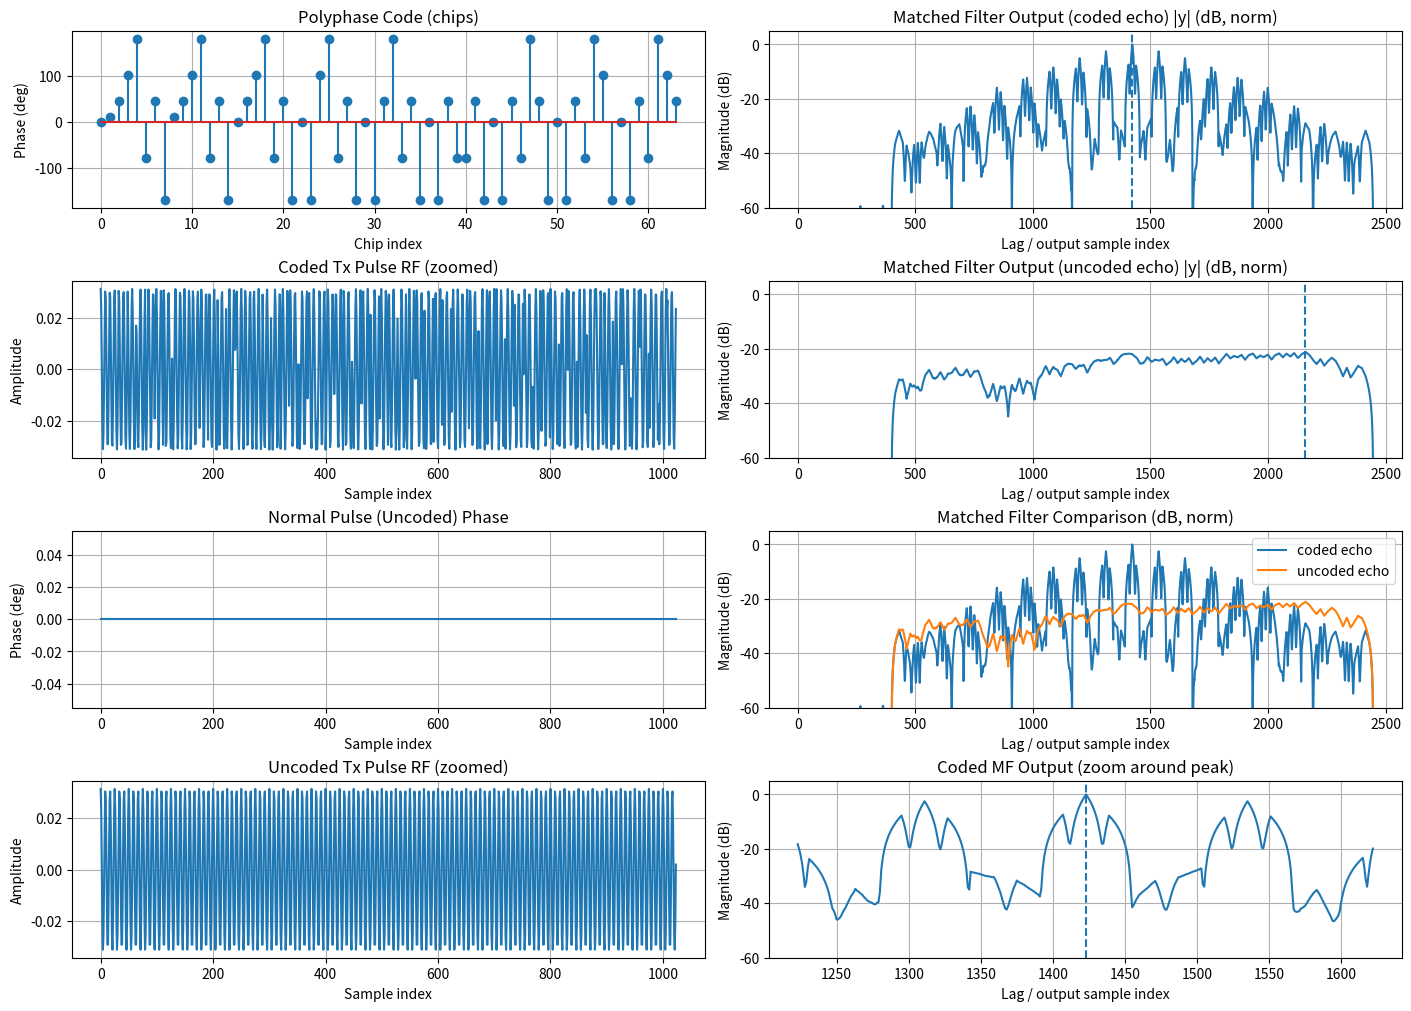

This figure's Python source:
import numpy as np
import matplotlib.pyplot as plt

# ----------------------------
# make_phase_code generates 64 phase values which will be put onto the pulse
# ----------------------------
def make_phase_code(code_type: str, N: int):
    """
    Real-radar-oriented phase codes (unit magnitude complex sequence).

    Supported code_type:
      - "barker" or "barker13"/"barker11"/...  (BPSK ±1)
      - "frank"  (polyphase, requires N = M^2)
      - "p1"|"p2"|"p3"|"p4"  (polyphase, requires N = M^2)

    Returns:
      code: np.ndarray, dtype=complex128, length N (or Barker length if "barker13" used)
    """

    code_type = code_type.lower().strip()

    # ----------------------------
    # Barker codes (binary phase)
    # ----------------------------
    barker_table = {
        2:  [ 1, -1],
        3:  [ 1,  1, -1],
        4:  [ 1,  1, -1,  1],
        5:  [ 1,  1,  1, -1,  1],
        7:  [ 1,  1,  1, -1, -1,  1, -1],
        11: [ 1,  1,  1, -1, -1, -1,  1, -1, -1,  1, -1],
        13: [ 1,  1,  1,  1,  1, -1, -1,  1,  1, -1,  1, -1,  1],
    }

    if code_type.startswith("barker"):
        if code_type == "barker":
            L = N
        else:
            L = int(code_type.replace("barker", ""))
        if L not in barker_table:
            raise ValueError(f"Barker supports lengths {sorted(barker_table.keys())}, got {L}")
        return np.array(barker_table[L], dtype=np.complex128)

    # ----------------------------
    # Frank / P1..P4 polyphase
    # ----------------------------
    if code_type in ("frank", "p1", "p2", "p3", "p4"):
        M = int(np.sqrt(N))
        if M * M != N:
            raise ValueError(f"{code_type.upper()} code requires N = M^2 (e.g., 16, 25, 36, 49, 64, 81...)")

        # indices 0..M-1
        p = np.arange(M)
        r = np.arange(M)
        P, R = np.meshgrid(p, r, indexing="ij")  # P rows, R cols

        if code_type == "frank":
            # Standard Frank: phi = 2π * P*R / M
            phi = 2 * np.pi * (P * R) / M

        elif code_type == "p1":
            # P1 family variant (commonly referenced polyphase radar code)
            phi = (np.pi / M) * (P * R) + (np.pi / M) * (R * (R + 1) / 2)

        elif code_type == "p2":
            phi = (np.pi / M) * (P * R) + (np.pi / M) * (P * (P + 1) / 2)

        elif code_type == "p3":
            phi = (np.pi / M) * (P * R) + (np.pi / M) * (R ** 2)

        elif code_type == "p4":
            phi = (np.pi / M) * (P * R) + (np.pi / (2 * M)) * (P ** 2 + R ** 2)

        return np.exp(1j * phi).reshape(-1).astype(np.complex128)

    raise ValueError("Unsupported code_type. Use: barker, frank, p1, p2, p3, p4")

# this function generates adc baseband signal by oversampling it.
# adc has Nchips * sps values (64 * 16), meaning phase changes over one pulse 64 times so adc data will have same phase for 16 samples.
# and adc has 1024 samples
def oversample_chips(chip_seq: np.ndarray, sps: int): # chip = [c0, c1, c2, c3 .... c64]
    return np.repeat(chip_seq, sps) # oversampled_chip = [c0, c0, c0, c0 16 times, .... c64]

# Matched-filter inputs are normalized so all waveforms have the same total energy, 
# ensuring that differences in output amplitude reflect waveform properties, not transmit power.
def normalize_energy(x: np.ndarray):
    e = np.sum(np.abs(x) ** 2) + 1e-12
    return x / np.sqrt(e)

# ----------------------------
# Channel / impairments
# ----------------------------

# this function adds zeros equivalent of delay meaning no pulse yet.
def apply_delay(x: np.ndarray, delay_samp: int):
    if delay_samp <= 0:
        return x
    return np.concatenate([np.zeros(delay_samp, dtype=x.dtype), x])

def apply_doppler(x: np.ndarray, fd_hz: float, fs: float):
    if fd_hz == 0.0:
        return x
    n = np.arange(len(x))
    return x * np.exp(1j * 2 * np.pi * fd_hz * n / fs)

def add_awgn(x: np.ndarray, snr_db: float):
    sig_power = np.mean(np.abs(x) ** 2)
    snr_lin = 10 ** (snr_db / 10)
    noise_power = sig_power / snr_lin
    noise = np.sqrt(noise_power / 2) * (np.random.randn(*x.shape) + 1j * np.random.randn(*x.shape))
    return x + noise

def apply_const_phase(x: np.ndarray, phi_deg: float):
    return x * np.exp(1j * np.deg2rad(phi_deg))

def apply_cfo(x, f_off_hz, fs):
    n = np.arange(len(x))
    return x * np.exp(1j * 2*np.pi * f_off_hz * n / fs)

def phase_deg_rounded(x: np.ndarray, decimals: int = 0):
    #Convert complex samples to phase in degrees and round.
    phase_deg = np.degrees(np.angle(x))
    return np.round(phase_deg, decimals=decimals)

# ----------------------------
# Matched filter + metrics
# ----------------------------
def matched_filter(rx: np.ndarray, ref: np.ndarray):
    # correlation = convolve(rx, conj(reverse(ref)))
    h = ref[::-1].conj()
    return np.convolve(rx, h, mode="full")

def peak_and_pslr_db(y: np.ndarray, guard: int = 5):
    mag = np.abs(y)
    peak = float(mag.max())
    peak_idx = int(mag.argmax())

    mask = np.ones_like(mag, dtype=bool)
    lo = max(0, peak_idx - guard)
    hi = min(len(mag), peak_idx + guard + 1)
    mask[lo:hi] = False
    sidelobe = float(mag[mask].max()) if np.any(mask) else 0.0

    pslr_db = 20 * np.log10((peak + 1e-12) / (sidelobe + 1e-12))
    return peak, peak_idx, pslr_db

# ----------------------------
# MAIN (simple and direct)
# ----------------------------
if __name__ == "__main__":

    # chip is the each phase index value on a pulse not each phase coded pulse
    # for N = 64 one pulse has 64 chips on it.
    # So chip is: This pulse is divided into 64 time segments, and each segment has a fixed phase.”
    
    # ---- Parameters you care about ----
    code_type       = "p4"
    Nchips          = 64
    sps             = 16 # pulse has 64 chip segments so phase will change 64 times so during 16 samples phase will be same. Overall adc will have 1024 samples with each 16 has same phase!!!
    fs              = 100.0e6 # Tpulse = Nchips * sps / fs, 64* 16 / 1mhz = 1ms pulse, 64*16/100mhz = 10microsec pulse
    delay_samp      = 400
    fd_hz           = 1000.0  
    snr_db          = 30.0
    lo_phase_shift  = 180.0
     
    # ---- Build reference waveform (the radar's known transmit) ----
    code = make_phase_code(code_type, Nchips) # 1x64 array
    
    # this oversampled signal has constant amplitude so plot is straight line for amplitude vs time.
    # the phase of the signal is changing!!!
    ref  = oversample_chips(code, sps) # adc baseband if generation # 1x1024 array
    ref  = normalize_energy(ref)
    ref_phase_deg = phase_deg_rounded(code) # Convert complex phase numbers to rad and degrees, round makes it integers value
    print("Coded tx pulse phase values: ", ref_phase_deg)
    
    
    # ---- Build drfm type of pulse with constant lo phase offset from original phase code
    drfm_code = apply_const_phase(code, lo_phase_shift)    
    drfm  = oversample_chips(drfm_code, sps) # adc baseband if generation # 1x1024 array
    drfm  = normalize_energy(drfm)
    drfm_phase_deg = phase_deg_rounded(drfm_code)
    print("DRFM pulse constant phase shifted values", drfm_phase_deg)


    # ---- Build drfm type of pulse with CFO (phase ramp) from original phase code
    # IMPORTANT: CFO must be applied on the oversampled waveform using fs.
    drfm2  = oversample_chips(code, sps) # adc baseband if generation # 1x1024 array
    drfm2  = normalize_energy(drfm2)
    drfm2  = apply_cfo(drfm2, 100e3, fs)   # CFO applied correctly on 1024-sample waveform
    drfm_code2 = drfm2                   # keep your variable name, but now it is the CFO-impaired waveform
    drfm2_phase_deg = phase_deg_rounded(drfm_code2)
    print("DRFM pulse phase shifted values", drfm2_phase_deg)
    
    
    # ---- Build "normal" uncoded pulse (same length) ----
    normal = oversample_chips(np.ones(Nchips, dtype=np.complex128), sps)
    normal = normalize_energy(normal)
    normal_phase_deg = phase_deg_rounded(np.angle(normal))
    print("Uncoded pulse phase values", normal_phase_deg)


    # ---- 3) Simulate received echoes ----
    # Case A: target echo matches the coded waveform
    rx_coded = apply_delay(ref, delay_samp)
    rx_coded = apply_doppler(rx_coded, fd_hz, fs) # shift freq through pulse
    rx_coded = add_awgn(rx_coded, snr_db)

    # Case B: target echo is an uncoded pulse (mismatch case)
    rx_normal = apply_delay(normal, delay_samp)
    rx_normal = apply_doppler(rx_normal, fd_hz, fs)
    rx_normal = add_awgn(rx_normal, snr_db)
    
    # Case C: target echo is drfm with phase shift
    rx_drfm = apply_delay(drfm, delay_samp)
    rx_drfm = apply_doppler(rx_drfm, fd_hz, fs)
    rx_drfm = add_awgn(rx_drfm, snr_db)

    # Case D: target echo is drfm with phase shift
    rx_drfm2 = apply_delay(drfm2, delay_samp)
    rx_drfm2 = apply_doppler(rx_drfm2, fd_hz, fs)
    rx_drfm2 = add_awgn(rx_drfm2, snr_db)

    # ---- 4) Matched filter both using the CODED reference ----
    y_coded  = matched_filter(rx_coded, ref)
    y_normal = matched_filter(rx_normal, ref)
    y_drfm   = matched_filter(rx_drfm, ref)
    y_drfm2  = matched_filter(rx_drfm2, ref)

    # ---- 5) Compute and print results ----
    peak_c, idx_c, pslr_c = peak_and_pslr_db(y_coded)
    peak_n, idx_n, pslr_n = peak_and_pslr_db(y_normal)
    peak_d, idx_d, pslr_d = peak_and_pslr_db(y_drfm)
    peak_e, idx_e, pslr_e = peak_and_pslr_db(y_drfm2)



    ratio_db = 20 * np.log10((peak_c + 1e-12) / (peak_n + 1e-12))
    percent  = 100.0 * (peak_n / (peak_c + 1e-12))

    print("\n=== MATCHED FILTER TEST (coded reference) ===")
    print(f"Code: {code_type}, Nchips={Nchips}, sps={sps}, SNR={snr_db} dB, fd={fd_hz} Hz, delay={delay_samp} samp")

    print("\nCase A: Received echo IS coded (matched)")
    print(f"  Peak magnitude : {peak_c:.6f}  (index {idx_c})")
    print(f"  PSLR           : {pslr_c:.2f} dB")

    print("\nCase B: Received echo is NORMAL pulse (mismatched)")
    print(f"  Peak magnitude : {peak_n:.6f}  (index {idx_n})")
    print(f"  PSLR           : {pslr_n:.2f} dB")

    print("\nCase C: Received echo is DRFM pulse with phase shift {lo_phase_shift:.2f} degrees")
    print(f"  Peak magnitude : {peak_d:.6f}  (index {idx_d})")
    print(f"  PSLR           : {pslr_d:.2f} dB")

    print("\nCase D: Received echo is DRFM with phase shift")
    print(f"  Peak magnitude : {peak_e:.6f}  (index {idx_e})")
    print(f"  PSLR           : {pslr_e:.2f} dB")

    print("\nDiscrimination (how much better the coded echo matches):")
    print(f"  Peak ratio     : {ratio_db:.2f} dB  (coded peak vs normal peak)")
    print(f"  Normal as %    : {percent:.1f}% of coded peak\n")



    # ---- after you compute y_coded, y_normal and peak_c/idx_c ... ----

    # Optional: normalize matched filter magnitudes for easier visual comparison
    yc_mag = np.abs(y_coded)
    yn_mag = np.abs(y_normal)

    # Optional: dB view (recommended)
    yc_db = 20*np.log10(yc_mag + 1e-12)
    yn_db = 20*np.log10(yn_mag + 1e-12)

    # Make a 4 rows x 2 columns figure
    fig, axs = plt.subplots(4, 2, figsize=(14, 10), constrained_layout=True)

    # =========================
    # LEFT COLUMN (your existing plots)
    # =========================

    # Row 0, Col 0: phase code (chips)
    x = np.arange(Nchips)
    axs[0, 0].stem(x, ref_phase_deg)
    axs[0, 0].set_xlabel("Chip index")
    axs[0, 0].set_ylabel("Phase (deg)")
    axs[0, 0].set_title("Polyphase Code (chips)")
    axs[0, 0].grid(True)

    # Row 1, Col 0: coded RF waveform (zoomed)
    fc = 6e9
    fs_rf = 50e9
    t = np.arange(len(ref)) / fs_rf
    rf_coded = np.real(ref * np.exp(1j * 2*np.pi*fc*t))
    axs[1, 0].plot(rf_coded[:2000])
    axs[1, 0].set_title("Coded Tx Pulse RF (zoomed)")
    axs[1, 0].set_xlabel("Sample index")
    axs[1, 0].set_ylabel("Amplitude")
    axs[1, 0].grid(True)

    # Row 2, Col 0: uncoded pulse phase (baseband) — this is constant 0 deg
    x2 = np.arange(len(normal_phase_deg))  # normal_phase_deg is length 1024
    axs[2, 0].plot(x2, normal_phase_deg)   # stem also ok, but plot is faster for 1024 points
    axs[2, 0].set_xlabel("Sample index")
    axs[2, 0].set_ylabel("Phase (deg)")
    axs[2, 0].set_title("Normal Pulse (Uncoded) Phase")
    axs[2, 0].grid(True)

    # Row 3, Col 0: uncoded RF waveform (zoomed)
    t2 = np.arange(len(normal)) / fs_rf
    rf_uncoded = np.real(normal * np.exp(1j * 2*np.pi*fc*t2))
    axs[3, 0].plot(rf_uncoded[:2000])
    axs[3, 0].set_title("Uncoded Tx Pulse RF (zoomed)")
    axs[3, 0].set_xlabel("Sample index")
    axs[3, 0].set_ylabel("Amplitude")
    axs[3, 0].grid(True)

    # =========================
    # RIGHT COLUMN (matched filter results)
    # =========================

    # Row 0, Col 1: matched filter output for coded echo (|y| in dB, normalized)
    axs[0, 1].plot(yc_db)
    axs[0, 1].axvline(idx_c, linestyle="--")  # peak marker
    axs[0, 1].set_title("Matched Filter Output (coded echo) |y| (dB, norm)")
    axs[0, 1].set_xlabel("Lag / output sample index")
    axs[0, 1].set_ylabel("Magnitude (dB)")
    axs[0, 1].grid(True)
    axs[0, 1].set_ylim(-60, 5)  # adjust as you like

    # Row 1, Col 1: matched filter output for uncoded echo (|y| in dB, normalized)
    axs[1, 1].plot(yn_db)
    axs[1, 1].axvline(idx_n, linestyle="--")  # peak marker
    axs[1, 1].set_title("Matched Filter Output (uncoded echo) |y| (dB, norm)")
    axs[1, 1].set_xlabel("Lag / output sample index")
    axs[1, 1].set_ylabel("Magnitude (dB)")
    axs[1, 1].grid(True)
    axs[1, 1].set_ylim(-60, 5)

    # Row 2, Col 1: overlay comparison (coded vs uncoded) in dB
    axs[2, 1].plot(yc_db, label="coded echo")
    axs[2, 1].plot(yn_db, label="uncoded echo")
    axs[2, 1].set_title("Matched Filter Comparison (dB, norm)")
    axs[2, 1].set_xlabel("Lag / output sample index")
    axs[2, 1].set_ylabel("Magnitude (dB)")
    axs[2, 1].grid(True)
    axs[2, 1].legend()
    axs[2, 1].set_ylim(-60, 5)

    # Row 3, Col 1: zoom around coded peak to see sidelobes better
    zoom = 200  # samples around peak
    lo = max(0, idx_c - zoom)
    hi = min(len(yc_db), idx_c + zoom)
    axs[3, 1].plot(np.arange(lo, hi), yc_db[lo:hi])
    axs[3, 1].axvline(idx_c, linestyle="--")
    axs[3, 1].set_title("Coded MF Output (zoom around peak)")
    axs[3, 1].set_xlabel("Lag / output sample index")
    axs[3, 1].set_ylabel("Magnitude (dB)")
    axs[3, 1].grid(True)
    axs[3, 1].set_ylim(-60, 5)

    plt.show()